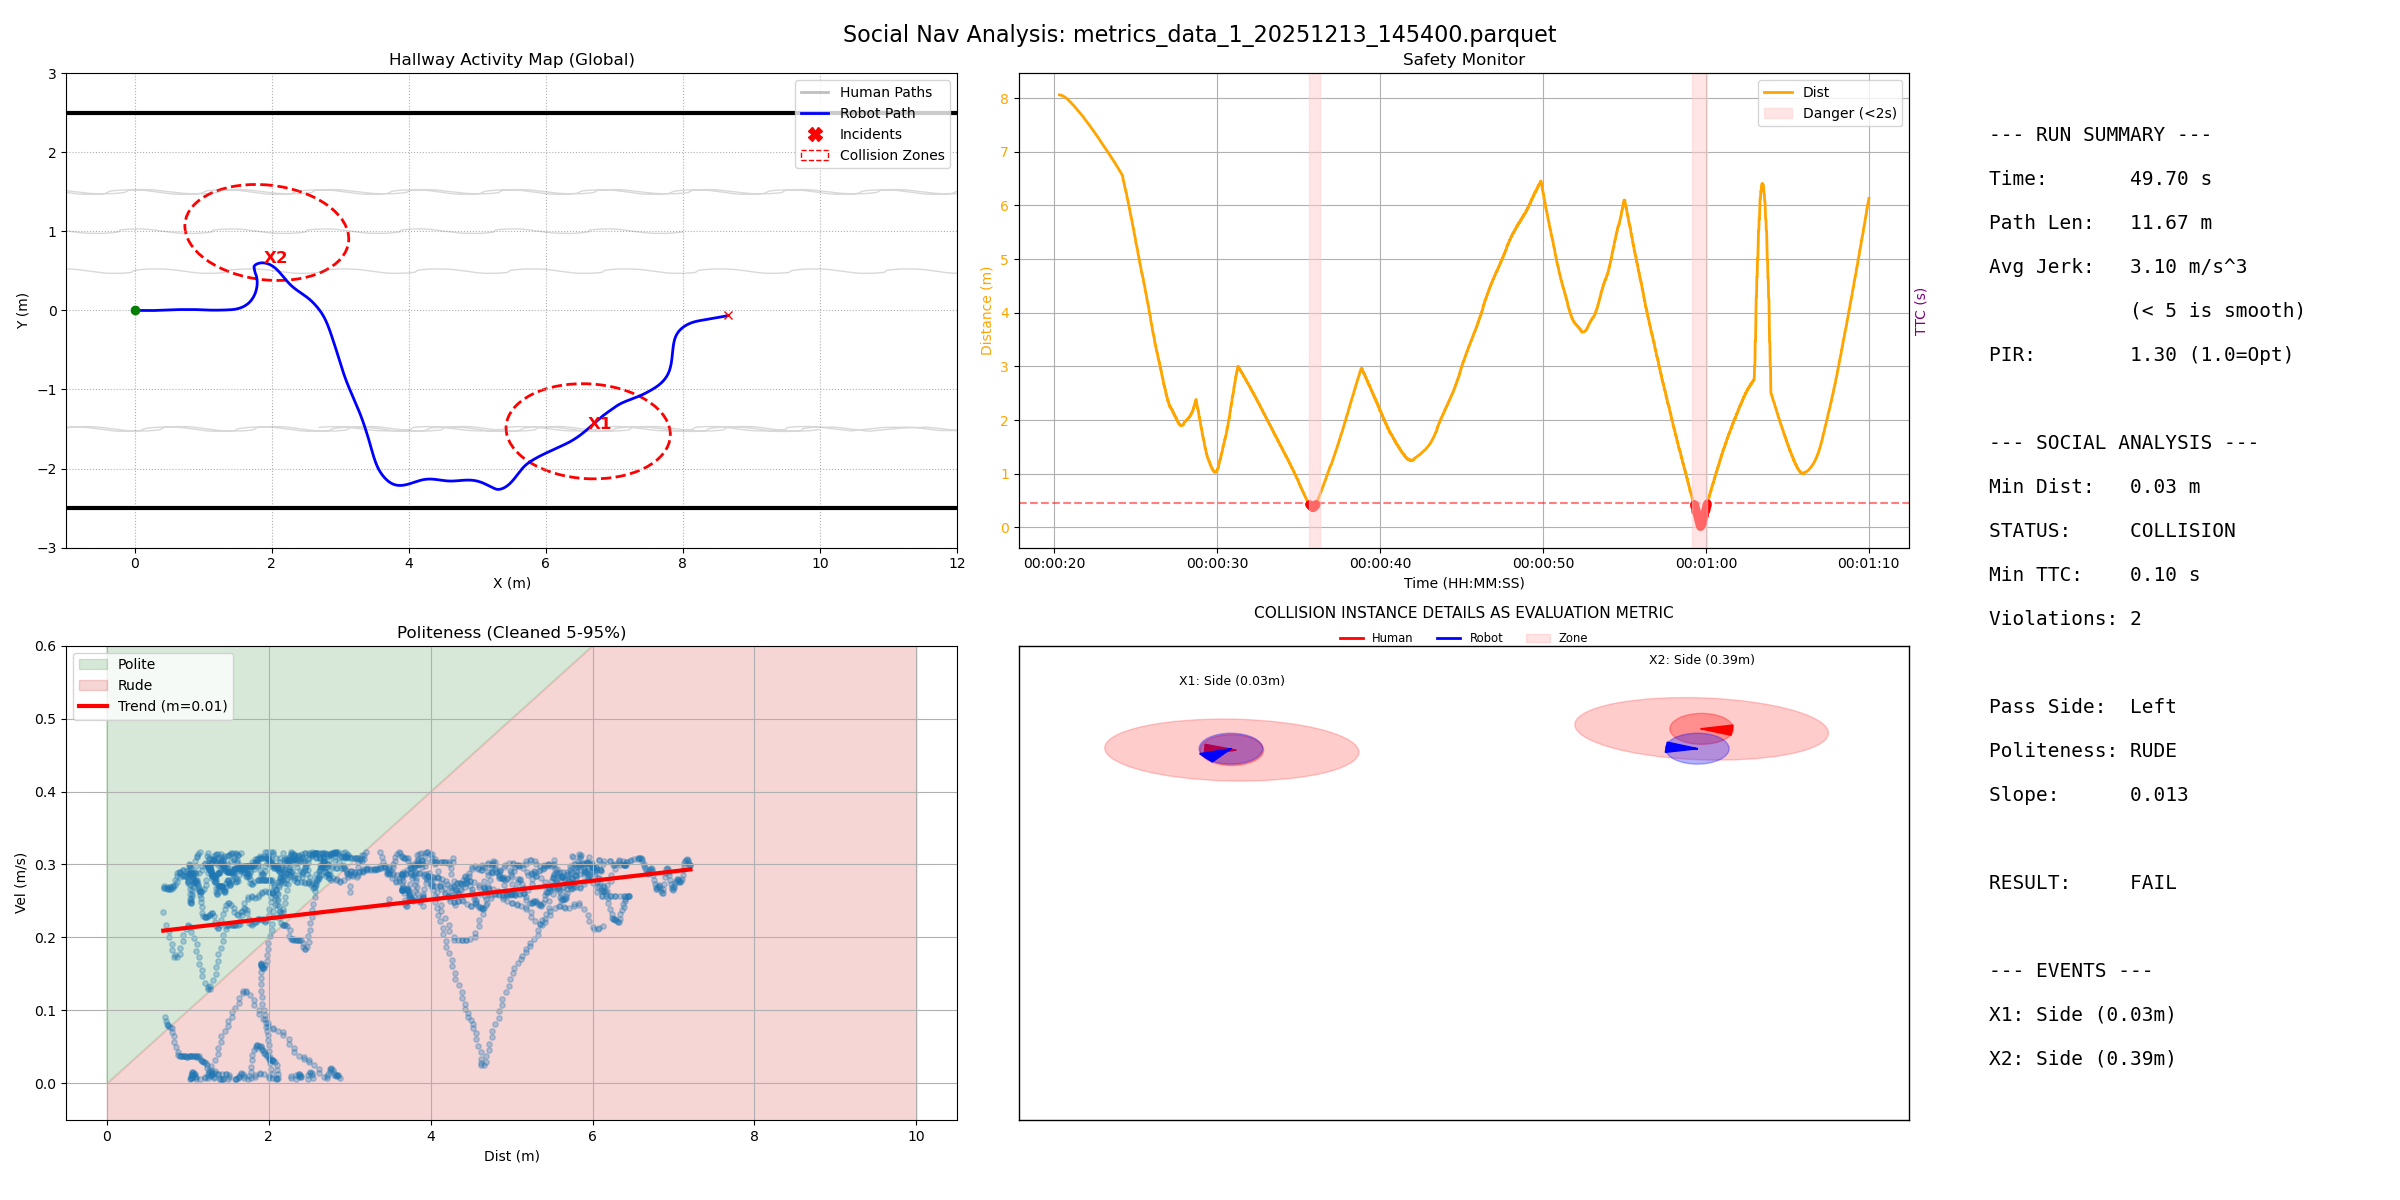

The table this chart was drawn from, first rows:
filename, duration, path_length, pir, avg_jerk, min_human_dist, safety_margin, min_ttc, intrusion_count, passing_preference, politeness_slope, politeness_status
metrics_data_1_20251213_145400.parquet, 49.7, 11.67, 1.296, 3.1, 0.02797, -0.572, 0.1, 2, Left, 0.01288, RUDE
